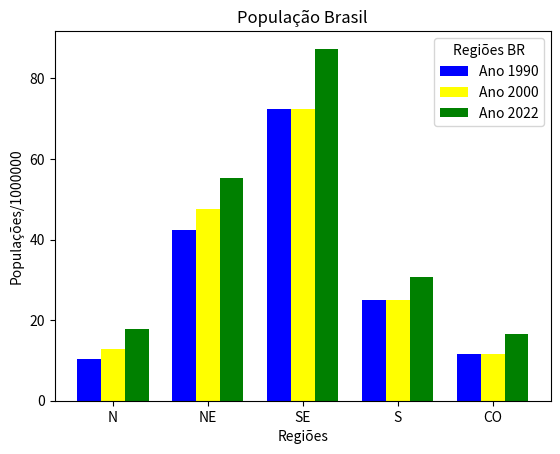

This figure's Python source:
'''
   Este exemplo demonstra a criação de um gráfico de barras verticais agrupadas 
   utilizando a biblioteca MATPLOTLIB.

   Necessário instalar a biblioteca MATPLOTLIB
      pip install matplotlib

   Documentação
      https://matplotlib.org/
'''

import matplotlib.pyplot as pyplot

# ------------------------------------------------------------------------------------------
# Dados para o gráfico
REDUTOR = 1000000
DADOS   = { 'Regiões'    : ['N', 'NE', 'SE', 'S', 'CO'],
            'Populações (1990)' : [10257266/REDUTOR, 42470225/REDUTOR, 72297351/REDUTOR, 25089783/REDUTOR, 11616745/REDUTOR],
            'Populações (2000)' : [12893561/REDUTOR, 47693253/REDUTOR, 72297351/REDUTOR, 25089783/REDUTOR, 11616745/REDUTOR],
            'Populações (2022)' : [17834762/REDUTOR, 55389382/REDUTOR, 87348223/REDUTOR, 30685598/REDUTOR, 16492326/REDUTOR],
            'Rótulos'    : ['Norte', 'Nordeste', 'Sudeste', 'Sul', 'Centro-Oeste'],
            'Cores'      : ['red', 'blue', 'green', 'yellow', 'orange'] }

ROTULOS = tuple(DADOS.keys())

# ------------------------------------------------------------------------------------------
# Definindo a largura da barra
BAR_WIDTH = 0.25

fig, graph = pyplot.subplots()

# ------------------------------------------------------------------------------------------
# Definindo a posição de cada barra. A posição de cada barra é definida com base na largura da barra anterior
barra_1 = [x for x in range(len(DADOS['Regiões']))]
barra_2 = [x + BAR_WIDTH for x in barra_1]
barra_3 = [x + BAR_WIDTH for x in barra_2]

# ------------------------------------------------------------------------------------------
# Criando as barras
graph.bar(barra_1, DADOS['Populações (1990)'], color='Blue'  , width=BAR_WIDTH, label='Ano 1990')
graph.bar(barra_2, DADOS['Populações (2000)'], color='Yellow', width=BAR_WIDTH, label='Ano 2000')
graph.bar(barra_3, DADOS['Populações (2022)'], color='Green'   , width=BAR_WIDTH, label='Ano 2022')

# ------------------------------------------------------------------------------------------
# Definindo as legendas para cada barra do eixo X
pyplot.xticks([r + BAR_WIDTH for r in range(len(DADOS['Regiões']))], DADOS['Regiões'])

# ------------------------------------------------------------------------------------------
# Definindo os rótulos dos eixos X e Y
graph.set_xlabel(ROTULOS[0])
graph.set_ylabel('Populações/' + str(REDUTOR))

# ------------------------------------------------------------------------------------------
# Título do Gráfico
graph.set_title('População Brasil')

# ------------------------------------------------------------------------------------------
# Exibindo a legenda do gráfico
graph.legend(title='Regiões BR')

# ------------------------------------------------------------------------------------------
# Exibindo o gráfico
pyplot.show()